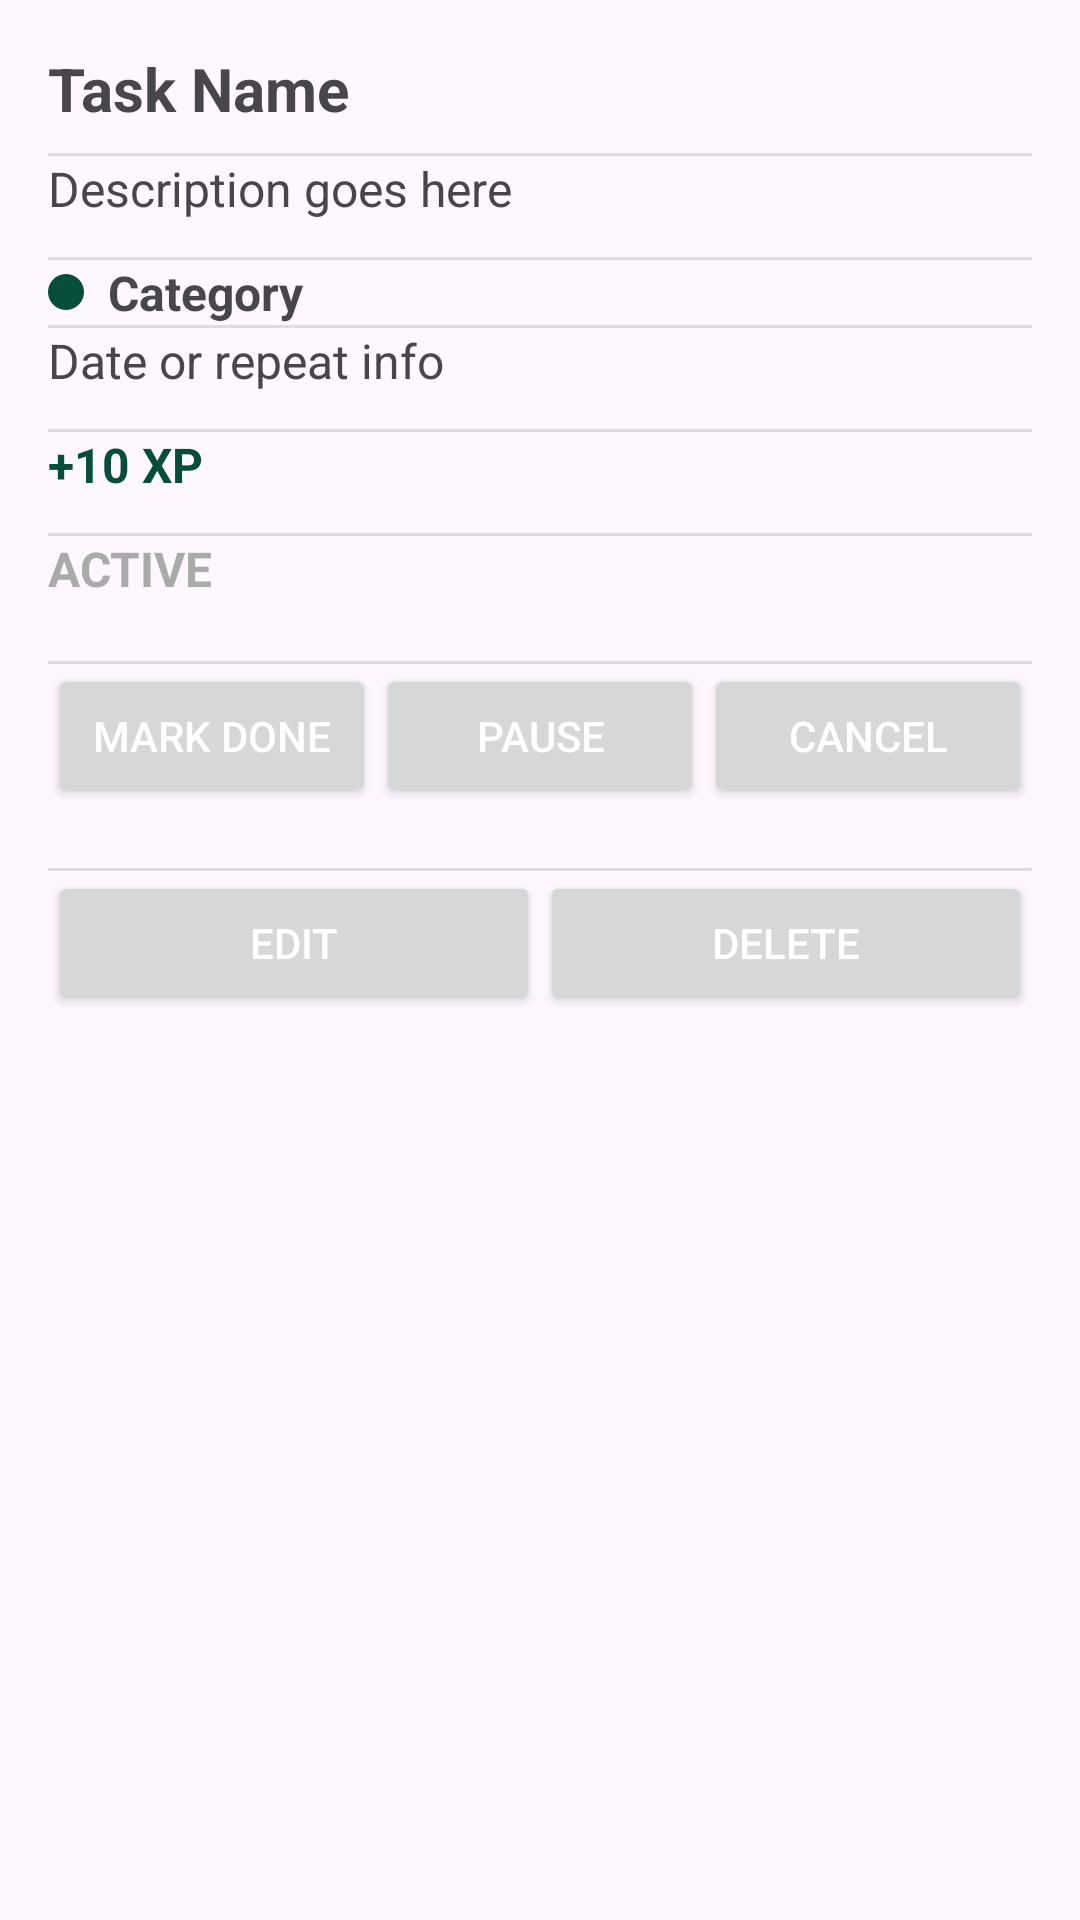

Android layout source for this screen:
<!-- AndroidManifest.xml: application theme Theme.HabitQuest -->
<!-- res/layout/fragment_task_detail.xml -->
<?xml version="1.0" encoding="utf-8"?>
<ScrollView xmlns:android="http://schemas.android.com/apk/res/android"
    xmlns:app="http://schemas.android.com/apk/res-auto"
    android:layout_width="match_parent"
    android:layout_height="match_parent"
    android:padding="16dp">

    <LinearLayout
        android:orientation="vertical"
        android:layout_width="match_parent"
        android:layout_height="wrap_content"
        android:divider="?android:attr/dividerVertical"
        android:showDividers="middle">

        
        <TextView
            android:id="@+id/tvTaskNameDetail"
            android:layout_width="match_parent"
            android:layout_height="wrap_content"
            android:text="Task Name"
            android:textSize="20sp"
            android:textStyle="bold"
            android:paddingBottom="8dp"/>

        
        <TextView
            android:id="@+id/tvTaskDescription"
            android:layout_width="match_parent"
            android:layout_height="wrap_content"
            android:text="Description goes here"
            android:textSize="16sp"
            android:paddingBottom="12dp"/>

        
        <TextView
            android:id="@+id/tvCategoryDetail"
            android:layout_width="wrap_content"
            android:layout_height="wrap_content"
            android:text="Category"
            android:textSize="16sp"
            android:drawablePadding="8dp"
            android:textStyle="bold"
            app:drawableStartCompat="@drawable/ic_circle"/>


        
        <TextView
            android:id="@+id/tvTaskDate"
            android:layout_width="match_parent"
            android:layout_height="wrap_content"
            android:text="Date or repeat info"
            android:textSize="16sp"
            android:paddingBottom="12dp"/>

        
        <TextView
            android:id="@+id/tvTaskXp"
            android:layout_width="match_parent"
            android:layout_height="wrap_content"
            android:text="+10 XP"
            android:textStyle="bold"
            android:textColor="@color/greenShadeDark"
            android:textSize="16sp"
            android:paddingBottom="12dp"/>

        
        <TextView
            android:id="@+id/tvTaskStatus"
            android:layout_width="match_parent"
            android:layout_height="wrap_content"
            android:text="ACTIVE"
            android:textStyle="bold"
            android:textColor="@android:color/darker_gray"
            android:textSize="16sp"
            android:paddingBottom="20dp"/>

        
        <LinearLayout
            android:layout_width="match_parent"
            android:layout_height="wrap_content"
            android:orientation="horizontal"
            android:gravity="center"
            android:weightSum="3"
            android:paddingBottom="20dp">

            <Button
                android:id="@+id/btnMarkDone"
                android:layout_width="0dp"
                android:layout_height="wrap_content"
                android:layout_weight="1"
                android:textColor="@android:color/white"
                android:text="Mark Done"/>

            <Button
                android:id="@+id/btnPause"
                android:layout_width="0dp"
                android:layout_height="wrap_content"
                android:layout_weight="1"
                android:textColor="@android:color/white"
                android:text="Pause"/>

            <Button
                android:id="@+id/btnCancel"
                android:layout_width="0dp"
                android:layout_height="wrap_content"
                android:layout_weight="1"
                android:textColor="@android:color/white"
                android:text="Cancel"/>
        </LinearLayout>

        
        <LinearLayout
            android:layout_width="match_parent"
            android:layout_height="wrap_content"
            android:orientation="horizontal"
            android:gravity="center"
            android:weightSum="2">

            <Button
                android:id="@+id/btnEdit"
                android:layout_width="0dp"
                android:layout_height="wrap_content"
                android:layout_weight="1"
                android:textColor="@android:color/white"
                android:text="Edit"/>

            <Button
                android:id="@+id/btnDelete"
                android:layout_width="0dp"
                android:layout_height="wrap_content"
                android:layout_weight="1"
                android:textColor="@android:color/white"
                android:text="Delete"/>
        </LinearLayout>

    </LinearLayout>
</ScrollView>
<!-- resources referenced by this layout -->
<resources>
  <color name="greenShadeDark">#064E3B</color>
  <!-- drawable ic_circle (drawable) -->
  <?xml version="1.0" encoding="utf-8"?>
  <shape xmlns:android="http://schemas.android.com/apk/res/android"
      android:shape="oval">
      <size
          android:width="12dp"
          android:height="12dp"/>
      <solid android:color="@color/greenShadeDark"/>
  </shape>
  <style name="Theme.HabitQuest" parent="Base.Theme.HabitQuest" />
  <style name="Base.Theme.HabitQuest" parent="Theme.Material3.Light.NoActionBar">
          
          <item name="colorPrimary">@color/colorPrimary</item>
  
          
          <item name="toolbarStyle">@style/Widget.HabitQuest.Toolbar</item>
  
          
          <item name="android:statusBarColor">@color/toolbar_bg</item>
          <item name="android:windowLightStatusBar">true</item>
  
          <item name="actionOverflowButtonStyle">@style/OverflowButtonStyle</item>
  
      </style>
  <color name="colorPrimary">#064E3B</color>
  <style name="Widget.HabitQuest.Toolbar" parent="Widget.Material3.Toolbar">
          <item name="android:background">@color/toolbar_bg</item>
          <item name="titleTextAppearance">@style/TextAppearance.HabitQuest.ToolbarTitle</item>
          <item name="subtitleTextAppearance">@style/TextAppearance.HabitQuest.ToolbarSubtitle</item>
          <item name="navigationIconTint">@color/onToolbar</item>
          <item name="titleCentered">true</item>
          <item name="popupMenuStyle">@style/ThemeOverlay.HabitQuest.ToolbarMenu</item>
      </style>
  <color name="toolbar_bg">#242424</color>
  <style name="OverflowButtonStyle" parent="Widget.AppCompat.ActionButton.Overflow">
          <item name="android:tint">@android:color/white</item>
      </style>
  <style name="TextAppearance.HabitQuest.ToolbarTitle" parent="TextAppearance.Material3.TitleLarge">
          <item name="fontFamily">@font/poppins_medium</item>
          <item name="android:textColor">@color/onToolbar</item>
      </style>
  <style name="TextAppearance.HabitQuest.ToolbarSubtitle" parent="TextAppearance.Material3.BodyMedium">
          <item name="fontFamily">@font/poppins</item>
          <item name="android:textColor">@color/onToolbar</item>
      </style>
  <color name="onToolbar">#009688</color>
  <style name="ThemeOverlay.HabitQuest.ToolbarMenu" parent="ThemeOverlay.Material3.Light">
          <item name="colorSurface">@color/toolbar_bg</item>
          <item name="backgroundColor">@color/colorPrimary</item>
          <item name="colorOnSurface">@color/onToolbar</item>
      </style>
</resources>
